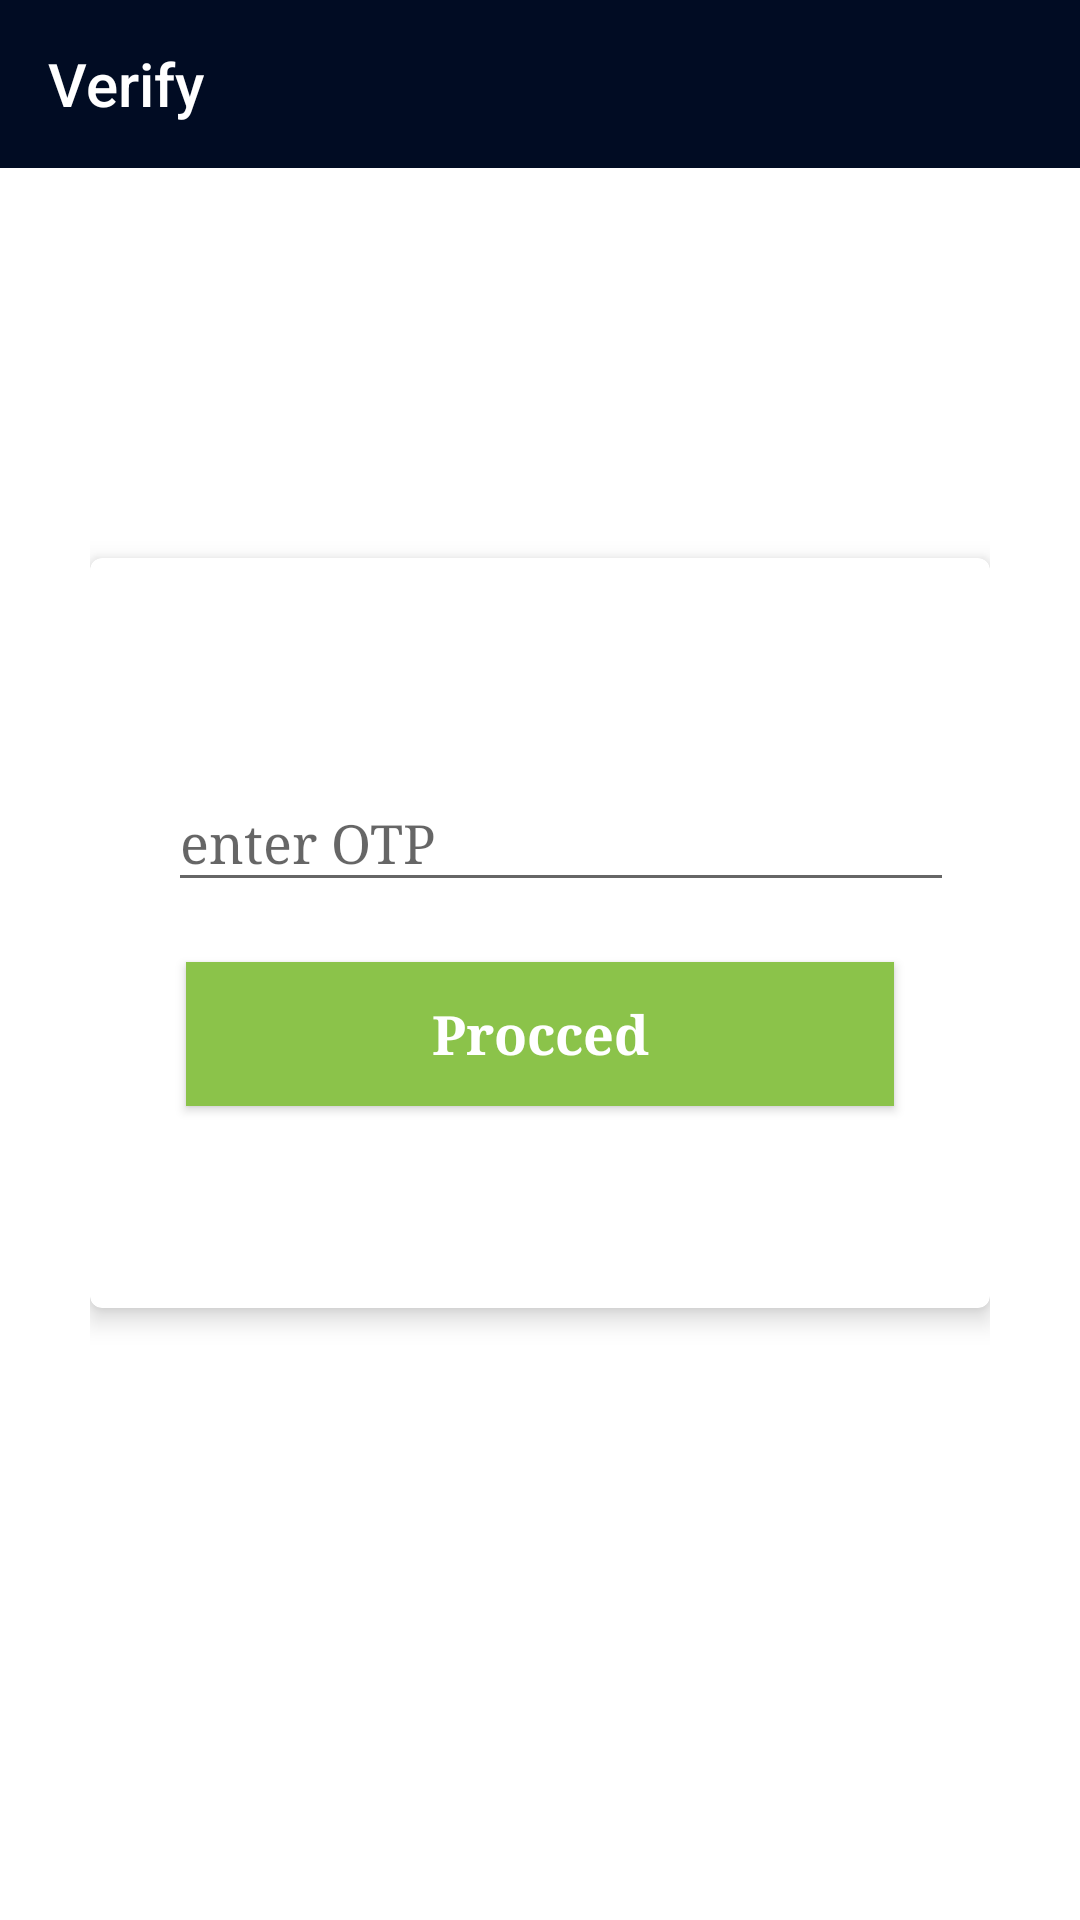

The Android layout XML behind this screen, and the referenced resources:
<!-- AndroidManifest.xml: application theme AppTheme -->
<!-- res/layout/activity_otp.xml -->
<?xml version="1.0" encoding="utf-8"?>
<LinearLayout
    android:layout_height="match_parent"
    android:layout_width="match_parent"
    android:orientation="vertical"
    xmlns:android="http://schemas.android.com/apk/res/android">
<LinearLayout
android:id="@+id/container_toolbar"
android:layout_width="match_parent"
android:layout_height="wrap_content"
android:orientation="vertical"
xmlns:android="http://schemas.android.com/apk/res/android"
xmlns:app="http://schemas.android.com/apk/res-auto">

<android.support.v7.widget.Toolbar
    android:id="@+id/toolbar"
    style="@style/Base.ThemeOverlay.AppCompat.Dark"
    android:layout_width="match_parent"
    android:layout_height="wrap_content"
    android:background="@color/colorPrimary"
    app:theme="@style/AppTheme"
    android:title="Verify"
    app:title="Verify"
    app:titleTextColor="#FFFFFF"
    />
</LinearLayout>

<LinearLayout xmlns:android="http://schemas.android.com/apk/res/android"
              xmlns:tools="http://schemas.android.com/tools"
              xmlns:app="http://schemas.android.com/apk/res-auto"
              android:id="@+id/activity_main"
              android:orientation="vertical"
              android:layout_marginTop="30dp"
              android:layout_marginRight="30dp"
              android:layout_marginLeft="30dp"
              android:layout_marginBottom="30dp"
              android:layout_width="match_parent"
              android:layout_height="match_parent"
              tools:context=".OtpVerification.View.OtpActivity"
              android:weightSum="1">
    <android.support.v7.widget.CardView
        android:layout_width="match_parent"
        android:layout_gravity="center"
        android:layout_marginTop="100dp"
        android:layout_height="250dp"
        app:cardCornerRadius="4dp"
        app:cardElevation="5dp">
        <LinearLayout
            android:layout_width="match_parent"
            android:layout_height="wrap_content"
            android:layout_marginLeft="16dp"
            android:layout_marginRight="16dp"
            android:layout_marginTop="16dp"
            android:orientation="vertical"
            android:elevation="10dp"
            >
            <TextView
                android:layout_width="match_parent"
                android:layout_height="wrap_content"
                android:layout_marginTop="10dp"
                android:layout_marginRight="10dp"
                android:layout_marginStart="10dp"
                android:layout_marginLeft="10dp"
                android:layout_marginBottom="10dp"
                android:id="@+id/mobile_text"
                android:textColor="@color/colorPrimaryDark"
                android:textStyle="bold"
                android:textSize="20sp" />
            <android.support.design.widget.TextInputLayout
                android:id="@+id/input_layout_otp"
                android:layout_width="match_parent"
                android:layout_height="wrap_content"
                >

                <EditText
                    android:id="@+id/input_otp"
                    android:layout_width="277dp"
                    android:layout_height="wrap_content"
                    android:layout_marginTop="50dp"
                    android:layout_marginEnd="10dp"
                    android:layout_marginStart="10dp"
                    android:hint="enter OTP"
                    android:layout_marginLeft="20dp"
                    android:layout_marginRight="10dp" />
            </android.support.design.widget.TextInputLayout>
            <Button
                android:id="@+id/otpIn"
                android:layout_width="match_parent"
                android:layout_height="wrap_content"
                android:layout_marginLeft="16dp"
                android:layout_marginRight="16dp"
                android:layout_marginTop="20dp"
                android:layout_marginBottom="20dp"
                android:textColor="#FFFFFF"
                android:textStyle="bold"
                android:background="#8BC34A"
                android:text="Procced"
                android:textAllCaps="false"
                android:textSize="18sp"
                android:elevation="10dp"
                android:onClick="proceed_verify"
                />


        </LinearLayout>


    </android.support.v7.widget.CardView>
    <ProgressBar
        android:layout_width="50dp"
        android:layout_height="50dp"
        android:id="@+id/progress_bar_otp"
        android:visibility="invisible"
        android:layout_gravity="center"/>

</LinearLayout>
    </LinearLayout>
<!-- resources referenced by this layout -->
<resources>
  <color name="colorPrimary">#010C23</color>
  <color name="colorPrimaryDark">#010A1D</color>
  <style name="AppTheme" parent="Theme.AppCompat.Light.DarkActionBar">
          
          <item name="android:windowBackground">@drawable/app_background</item>
          <item name="android:typeface">serif</item>
          <item name="windowNoTitle">true</item>
          <item name="windowActionBar">false</item>
          <item name="colorPrimary">@color/colorPrimary</item>
          <item name="colorPrimaryDark">@color/colorPrimaryDark</item>
          <item name="colorAccent">@color/colorAccent</item>
          <item name="drawerArrowStyle">@style/DrawerArrowStyle</item>
      </style>
  <!-- drawable app_background (drawable) -->
  <?xml version="1.0" encoding="utf-8"?>
  <bitmap xmlns:android="http://schemas.android.com/apk/res/android"
          android:src="@color/colorPrimary"
          android:tileMode="repeat" />
  <color name="colorAccent">#B5C2B7</color>
  <style name="DrawerArrowStyle" parent="Widget.AppCompat.DrawerArrowToggle">
          <item name="color">@android:color/white</item>
      </style>
</resources>
